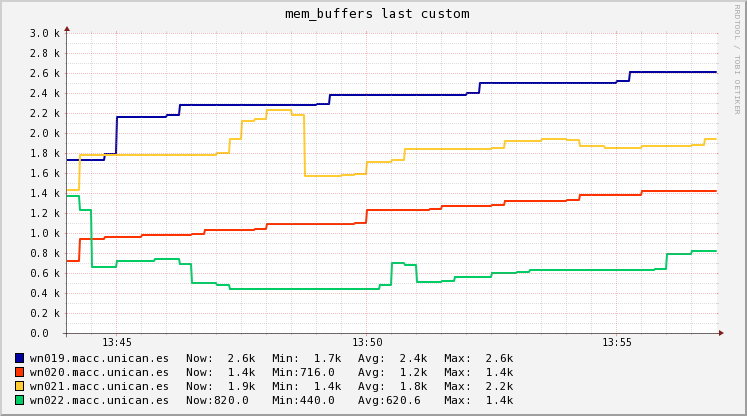

The table this chart was drawn from, first rows:
Timestamp, wn019.macc.unican.es, wn020.macc.unican.es, wn021.macc.unican.es, wn022.macc.unican.es
2018-11-14T13:44:15+01:00, 1728, 716, 1434, 1372
2018-11-14T13:44:30+01:00, 1728, 940, 1780, 1229
2018-11-14T13:44:45+01:00, 1728, 944, 1780, 656
2018-11-14T13:45:00+01:00, 1786, 960, 1780, 664
2018-11-14T13:45:15+01:00, 2160, 960, 1780, 716
2018-11-14T13:45:30+01:00, 2160, 963.2, 1780, 716
2018-11-14T13:45:45+01:00, 2160, 984, 1780, 720.8
2018-11-14T13:46:00+01:00, 2160, 984, 1780, 740
2018-11-14T13:46:15+01:00, 2177, 984, 1780, 740
2018-11-14T13:46:30+01:00, 2284, 984, 1780, 691.2
2018-11-14T13:46:45+01:00, 2284, 992.8, 1780, 496
2018-11-14T13:47:00+01:00, 2284, 1028, 1780, 496
2018-11-14T13:47:15+01:00, 2284, 1028, 1802, 484.8
2018-11-14T13:47:30+01:00, 2284, 1028, 1935, 440
2018-11-14T13:47:45+01:00, 2284, 1028, 2124, 440.5
2018-11-14T13:48:00+01:00, 2284, 1037, 2138, 444
2018-11-14T13:48:15+01:00, 2284, 1092, 2228, 444
2018-11-14T13:48:30+01:00, 2284, 1092, 2228, 444
2018-11-14T13:48:45+01:00, 2284, 1092, 2184, 444
2018-11-14T13:49:00+01:00, 2284, 1092, 1568, 444
2018-11-14T13:49:15+01:00, 2290, 1092, 1568, 444
2018-11-14T13:49:30+01:00, 2380, 1092, 1569, 444
2018-11-14T13:49:45+01:00, 2380, 1092, 1584, 444
2018-11-14T13:50:00+01:00, 2380, 1101, 1593, 444
2018-11-14T13:50:15+01:00, 2380, 1232, 1712, 444
2018-11-14T13:50:30+01:00, 2380, 1232, 1712, 478.7
2018-11-14T13:50:45+01:00, 2380, 1232, 1730, 704
2018-11-14T13:51:00+01:00, 2380, 1232, 1844, 678.4
2018-11-14T13:51:15+01:00, 2380, 1232, 1844, 512
2018-11-14T13:51:30+01:00, 2380, 1237, 1844, 512
2018-11-14T13:51:45+01:00, 2380, 1272, 1844, 517.9
2018-11-14T13:52:00+01:00, 2380, 1272, 1844, 556
2018-11-14T13:52:15+01:00, 2397, 1272, 1844, 556
2018-11-14T13:52:30+01:00, 2504, 1272, 1844, 561.9
2018-11-14T13:52:45+01:00, 2504, 1278, 1854, 600
2018-11-14T13:53:00+01:00, 2504, 1320, 1916, 600
2018-11-14T13:53:15+01:00, 2504, 1320, 1916, 605.6
2018-11-14T13:53:30+01:00, 2504, 1320, 1921, 628
2018-11-14T13:53:45+01:00, 2504, 1320, 1940, 628
2018-11-14T13:54:00+01:00, 2504, 1320, 1940, 628
2018-11-14T13:54:15+01:00, 2504, 1331, 1926, 628
2018-11-14T13:54:30+01:00, 2504, 1376, 1872, 628
2018-11-14T13:54:45+01:00, 2504, 1376, 1869, 628
2018-11-14T13:55:00+01:00, 2504, 1376, 1852, 628
2018-11-14T13:55:15+01:00, 2518, 1376, 1852, 628
2018-11-14T13:55:30+01:00, 2608, 1381, 1855, 628
2018-11-14T13:55:45+01:00, 2608, 1416, 1872, 628
2018-11-14T13:56:00+01:00, 2608, 1416, 1872, 638.9
2018-11-14T13:56:15+01:00, 2608, 1416, 1872, 792
2018-11-14T13:56:30+01:00, 2608, 1416, 1872, 793.9
2018-11-14T13:56:45+01:00, 2608, 1416, 1876, 820
2018-11-14T13:57:00+01:00, 2608, 1416, 1936, 820
